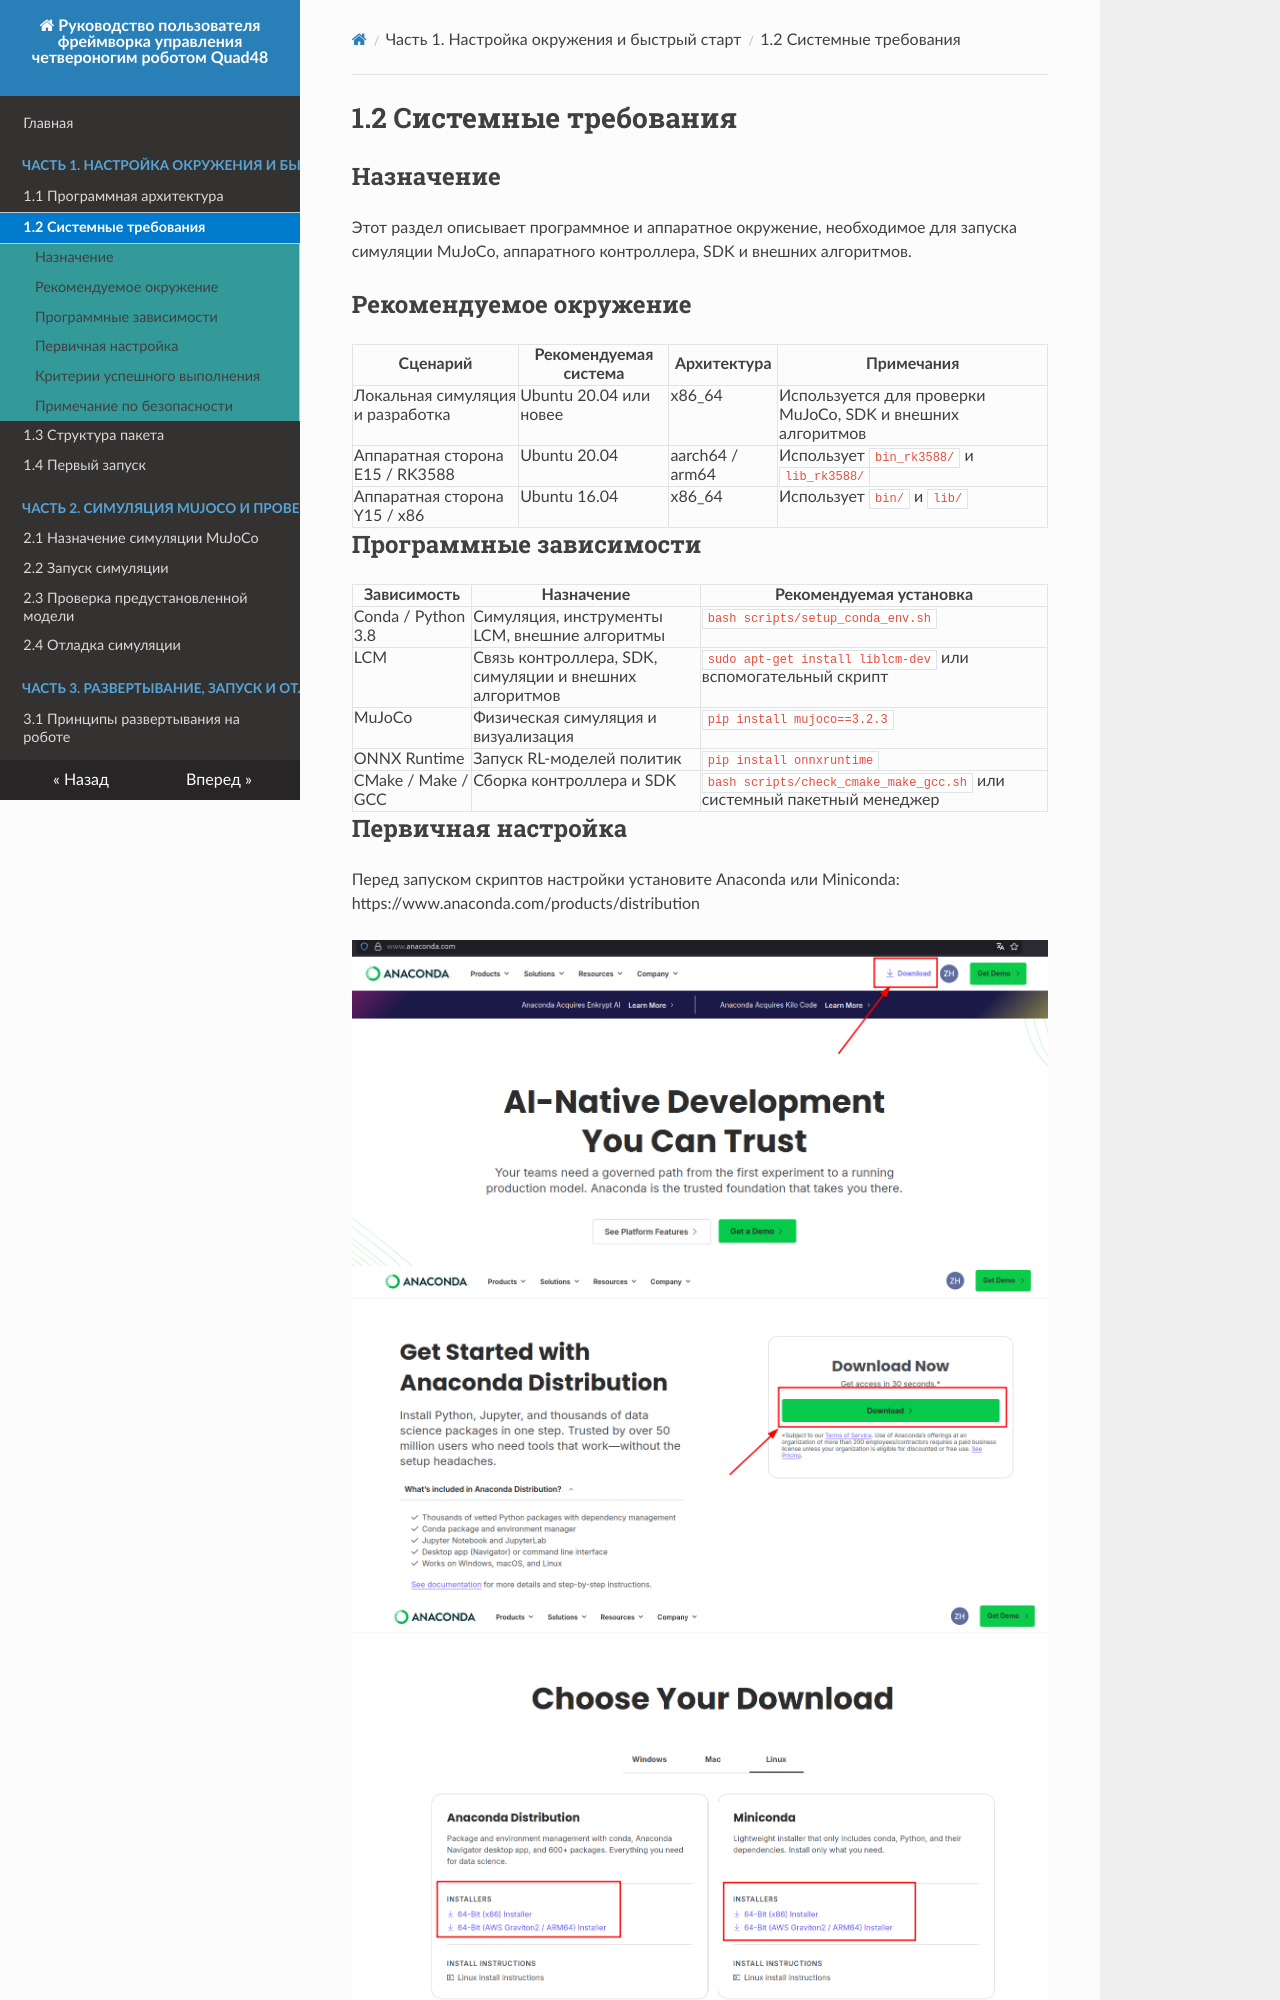

repository: YoboticsHub/yobotics_quad48 · page: ru/part-1-quick-start/2.system-requirements.html · generator: mkdocs

# 1.2 Системные требования

## Назначение

Этот раздел описывает программное и аппаратное окружение, необходимое для запуска симуляции MuJoCo, аппаратного контроллера, SDK и внешних алгоритмов.

## Рекомендуемое окружение

| Сценарий | Рекомендуемая система | Архитектура | Примечания |
| --- | --- | --- | --- |
| Локальная симуляция и разработка | Ubuntu 20.04 или новее | x86_64 | Используется для проверки MuJoCo, SDK и внешних алгоритмов |
| Аппаратная сторона E15 / RK3588 | Ubuntu 20.04 | aarch64 / arm64 | Использует `bin_rk3588/` и `lib_rk3588/` |
| Аппаратная сторона Y15 / x86 | Ubuntu 16.04 | x86_64 | Использует `bin/` и `lib/` |

## Программные зависимости

| Зависимость | Назначение | Рекомендуемая установка |
| --- | --- | --- |
| Conda / Python 3.8 | Симуляция, инструменты LCM, внешние алгоритмы | `bash scripts/setup_conda_env.sh` |
| LCM | Связь контроллера, SDK, симуляции и внешних алгоритмов | `sudo apt-get install liblcm-dev` или вспомогательный скрипт |
| MuJoCo | Физическая симуляция и визуализация | `pip install mujoco==3.2.3` |
| ONNX Runtime | Запуск RL-моделей политик | `pip install onnxruntime` |
| CMake / Make / GCC | Сборка контроллера и SDK | `bash scripts/check_cmake_make_gcc.sh` или системный пакетный менеджер |
